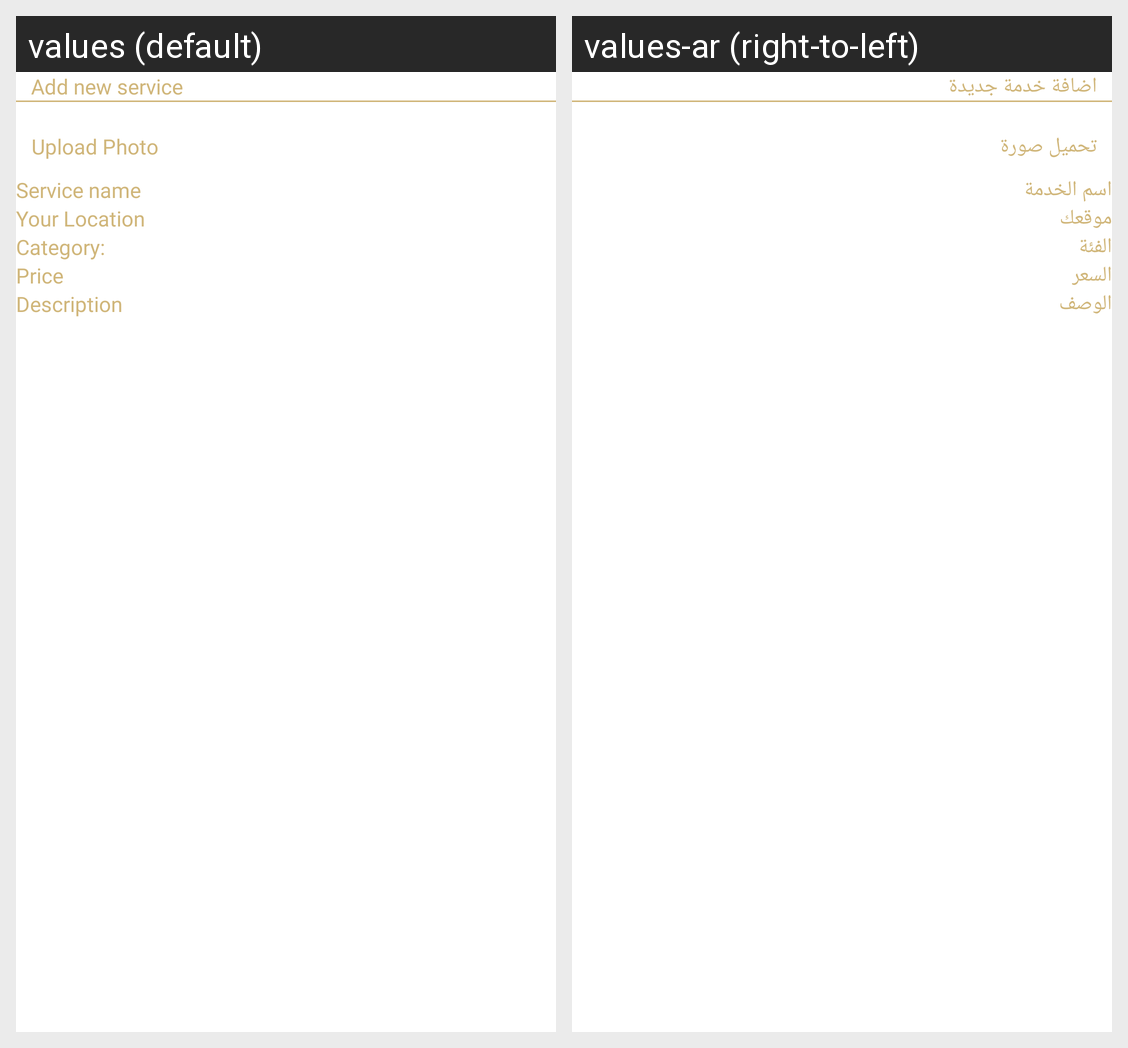

For this localized Android screen grid, give each drawn string resource with its value in every locale shown.
Android screen res/layout/fragment_add_new_service.xml rendered under 2 locales, left to right: values (default), values-ar (right-to-left). Device: Nexus 5 (rendered at 1080×1920; each locale shown at half size, 540×960, under a caption strip naming it); theme Theme.HeenaSupplier.
Strings drawn on this screen, with the default value and each locale's value (text and hints the layout hard-codes, and strings that could not be matched under every locale, appear in the picture but are not listed):

add_new_service
  values: Add new service
  values-ar: اضافة خدمة جديدة

upload_photo
  values: Upload Photo
  values-ar: تحميل صورة

service_name
  values: Service name
  values-ar: اسم الخدمة

your_location
  values: Your Location
  values-ar: موقعك

category
  values: Category:
  values-ar: الفئة

price
  values: Price
  values-ar: السعر

description
  values: Description
  values-ar: الوصف
